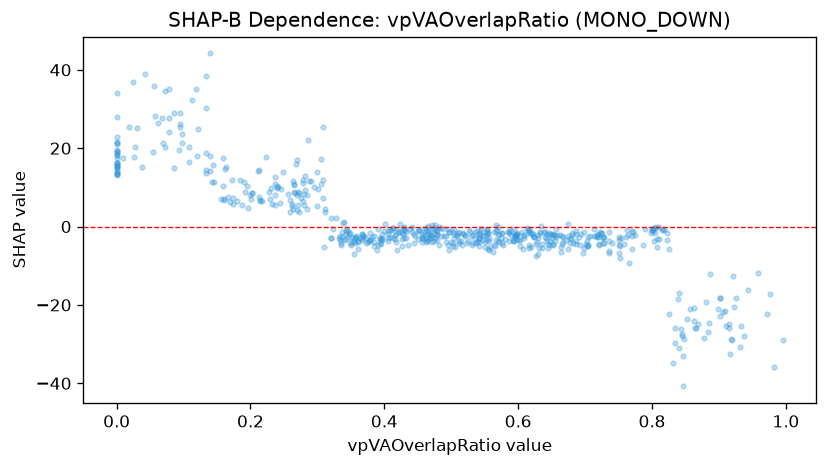

Values plotted in this chart, from the file beside it:
feature_value, shap_value
0.321, -2.838
0.537, -4.188
0.692, -4.698
0.236, 12.72
0.406, -2.81
0.482, -4.829
0.496, -6.005
0.275, 7.267
0.686, -4.479
0.188, 5.543
0.592, -3.386
0.269, 4.225
0.397, -2.936
0.272, 3.6
0.721, -4.732
0.45, -1.129
0.337, -1.369
0.933, -25.26
0.822, -1.617
0.514, -3.782
0.869, -24.96
0.121, 24.87
0.75, -4.622
0.458, -3.243
0.23, 9.96
0.697, -6.66
0.18, 6.544
0.901, -18.3
0.262, 5.764
0.648, -3.719
0.094, 26.08
0.705, -2.621
0.567, -3.53
0.63, -2.23
0.57, -3.798
0.217, 6.457
0.504, -0.7441
0.421, -0.5175
0.727, -2.62
0.714, -0.6797
0.009, 17.53
0.657, -0.5631
0.553, -3.533
0.438, -0.5288
0.802, -0.4087
0.723, -1.37
0.607, -2.037
0.675, -5.659
0.164, 15.2
0.28, 8.37
0.284, 8.077
0.001, 18.27
0.416, -3.264
0.265, 10.61
0.456, -2.647
0.19, 11.28
0.166, 7.443
0.923, -20.54
0.32, 2.31
0.848, -28.74
... 557 more rows
